Photos from the image-classification dataset "clarifier" in the GitHub repository janes1234/Skripsie. Its 4 classes are: dysfunctional, empty, functional, scum.

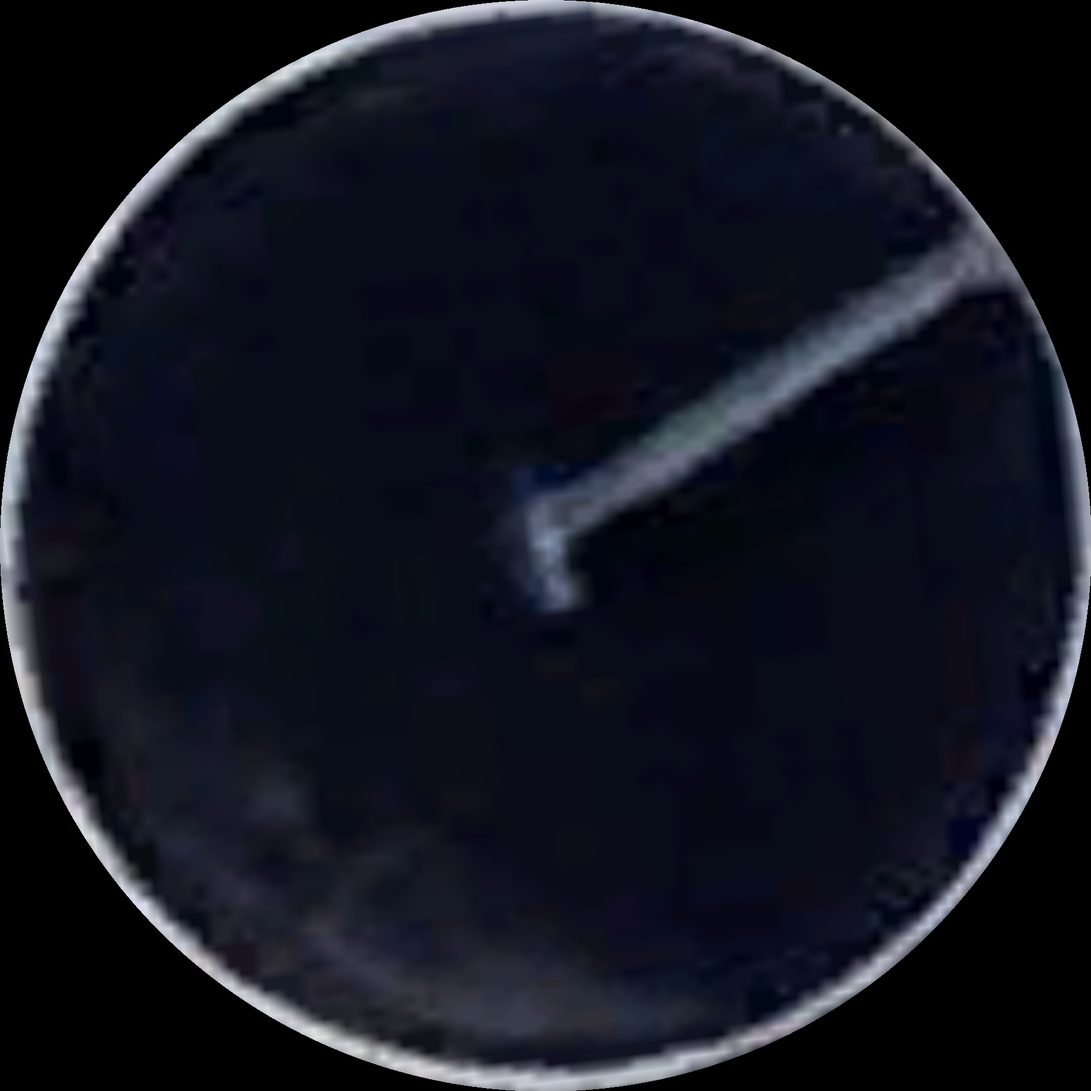
Label: scum

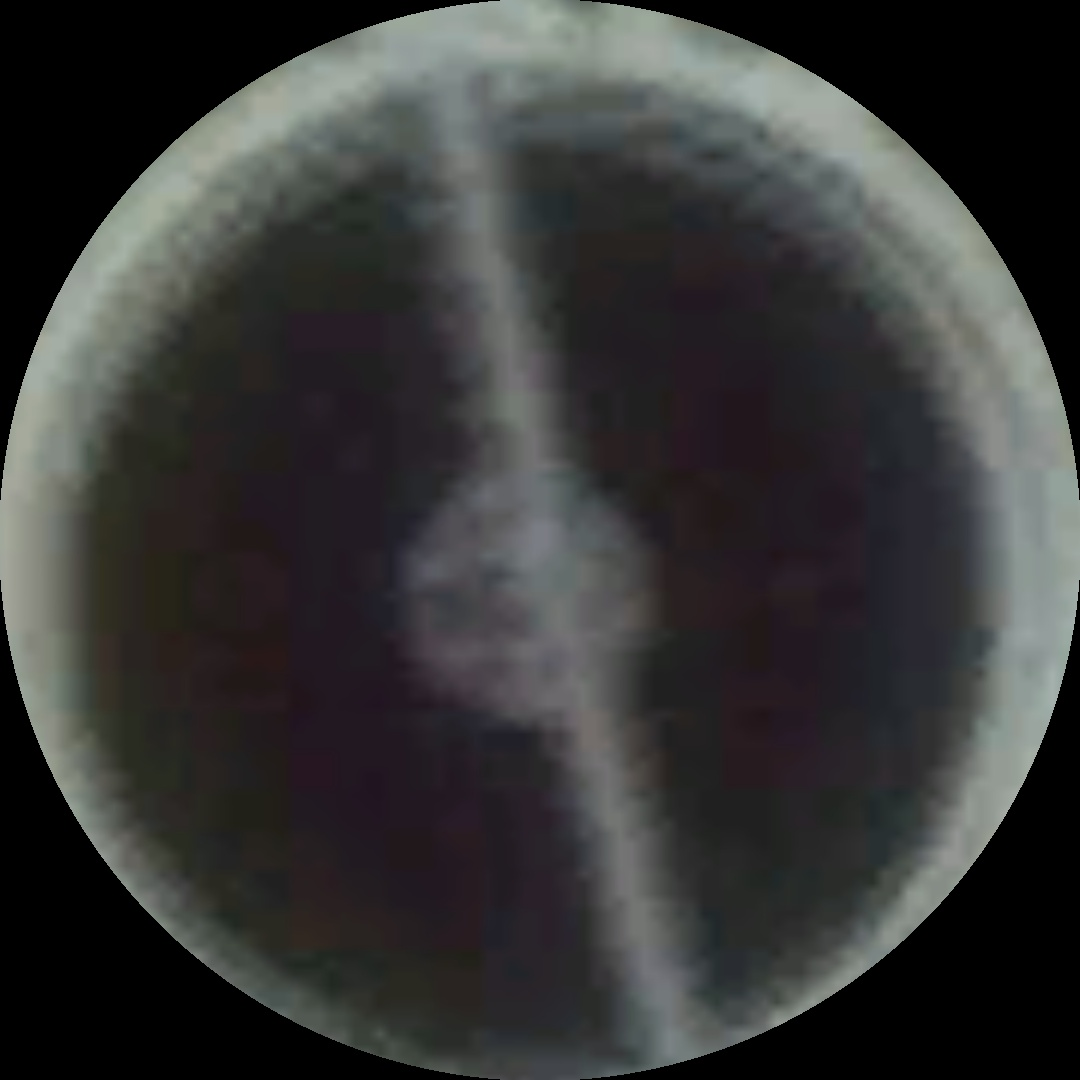
Label: functional

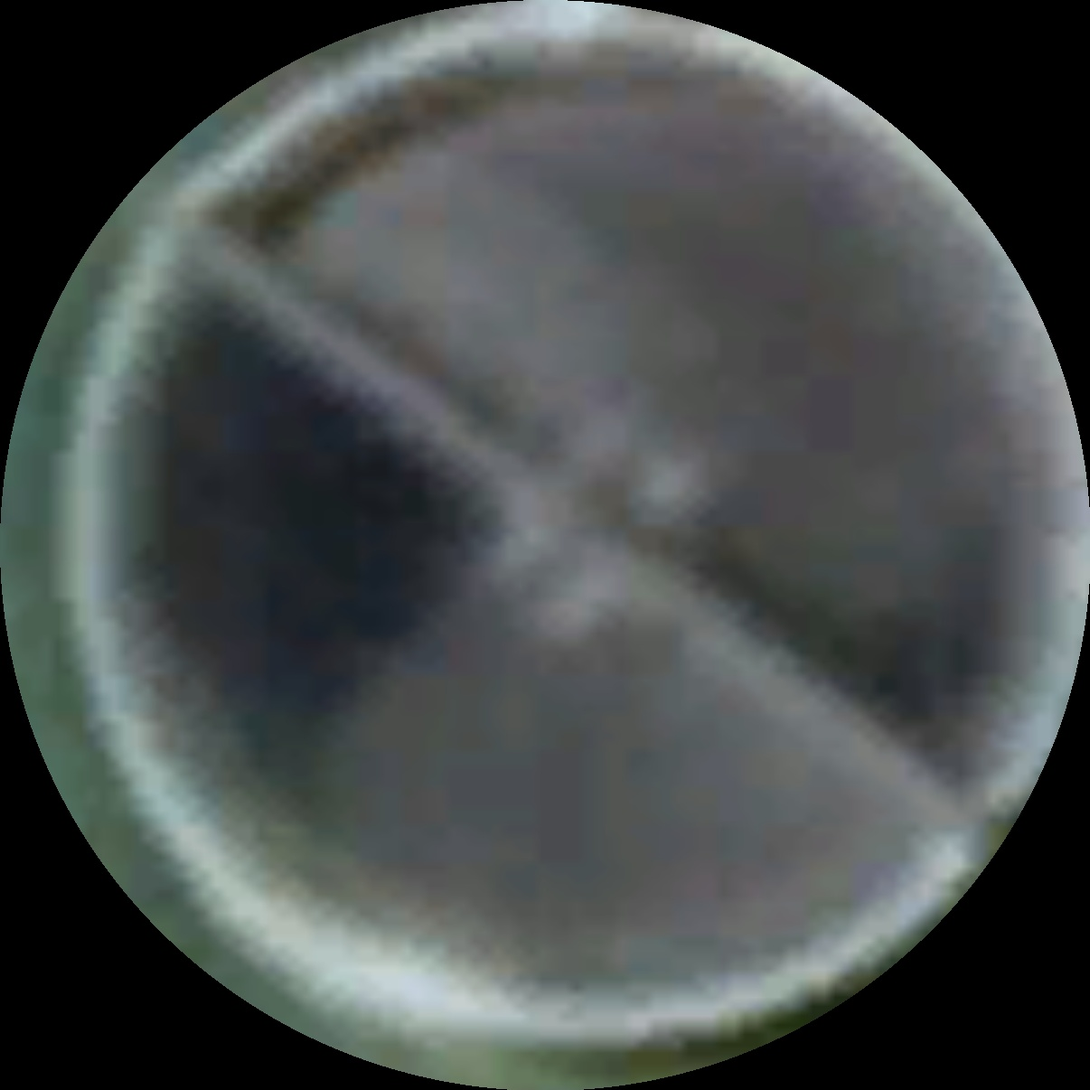
Label: scum

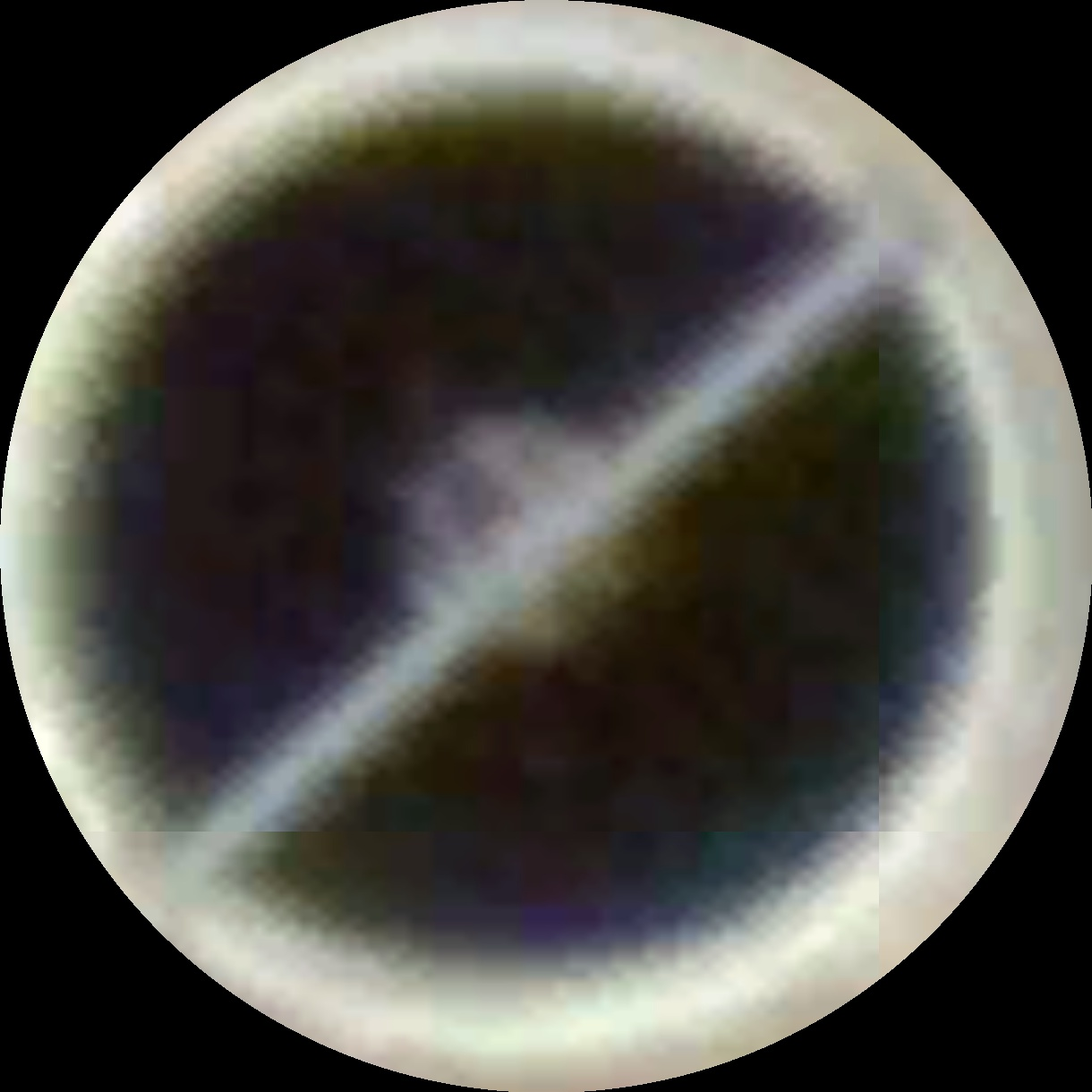
Label: functional

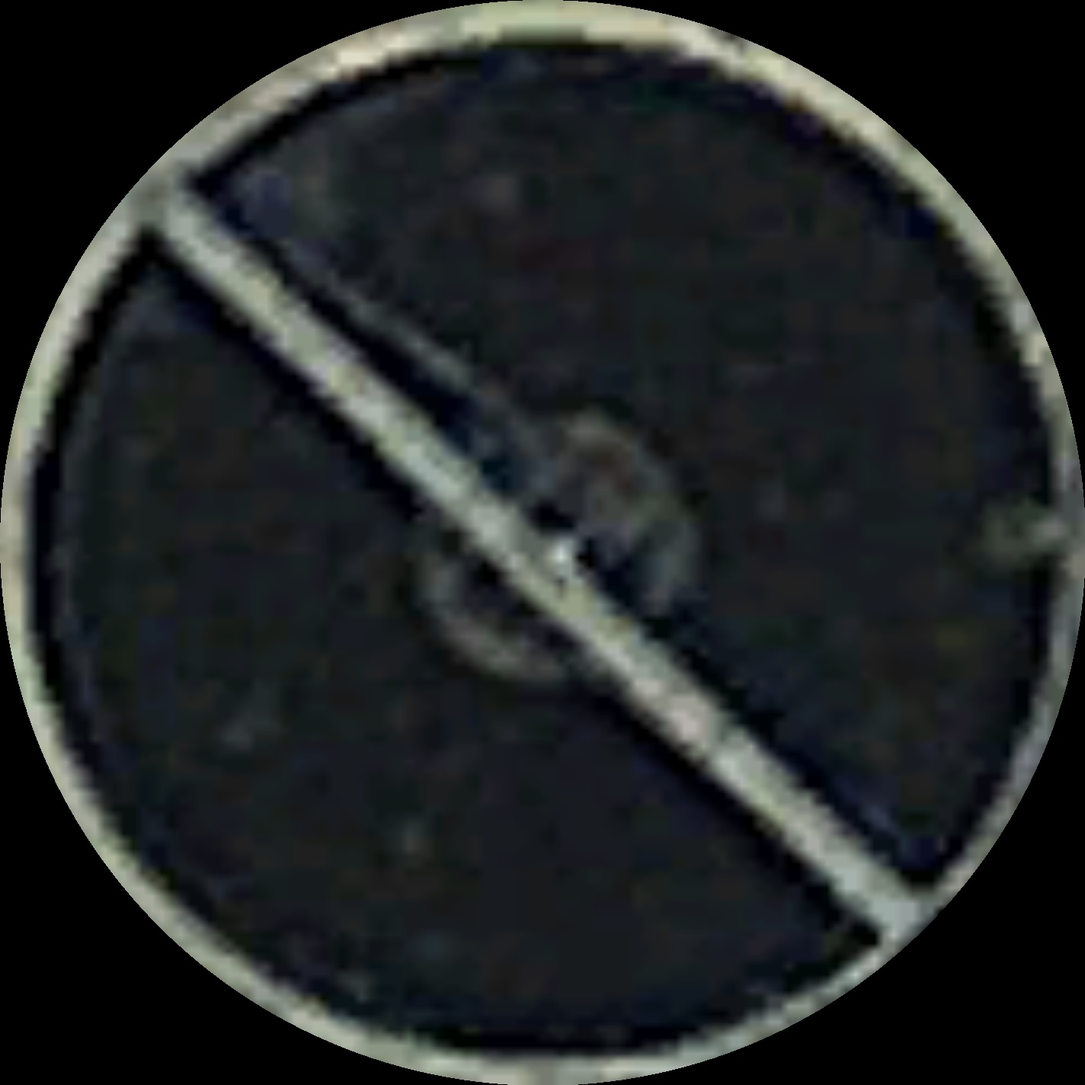
Label: scum

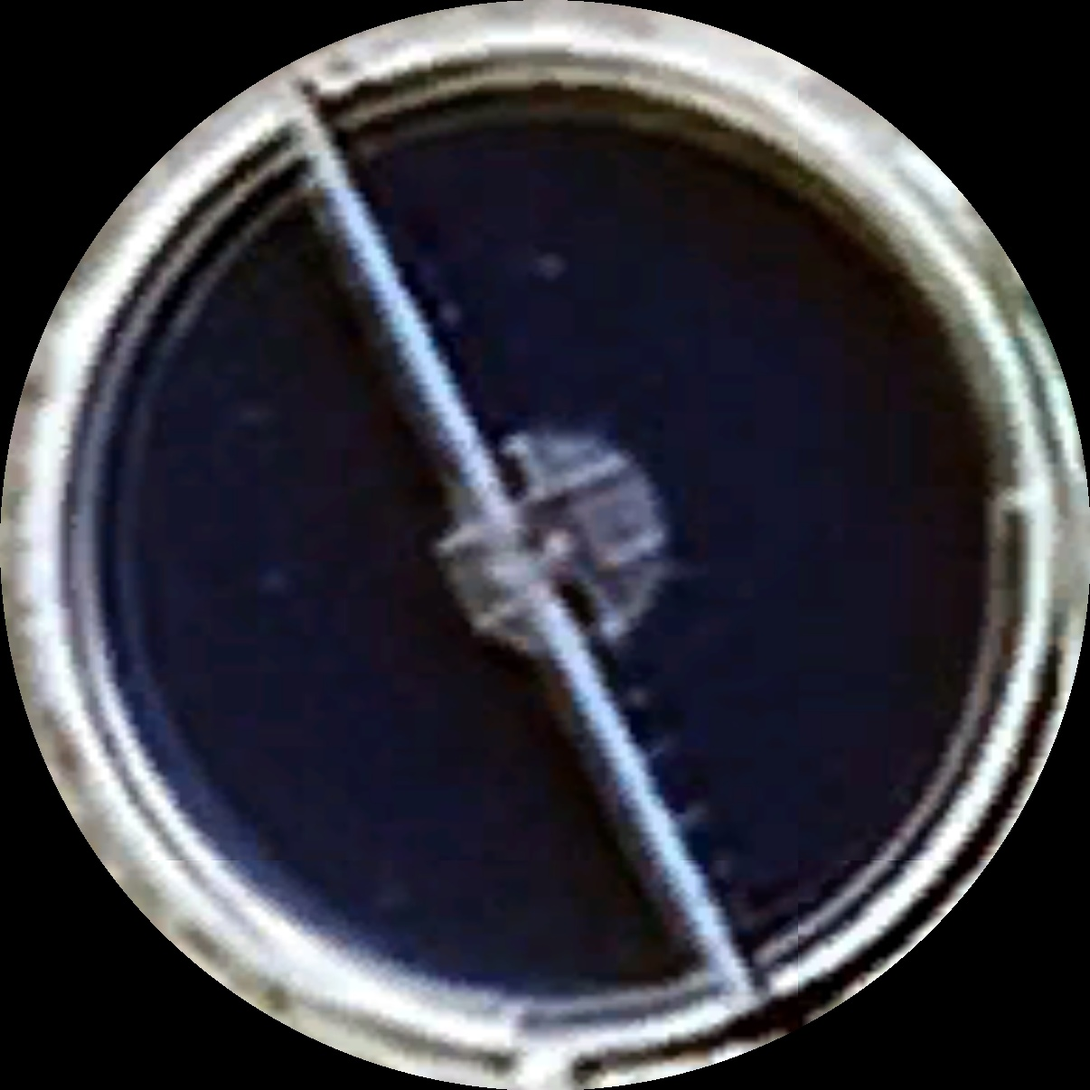
Label: functional
